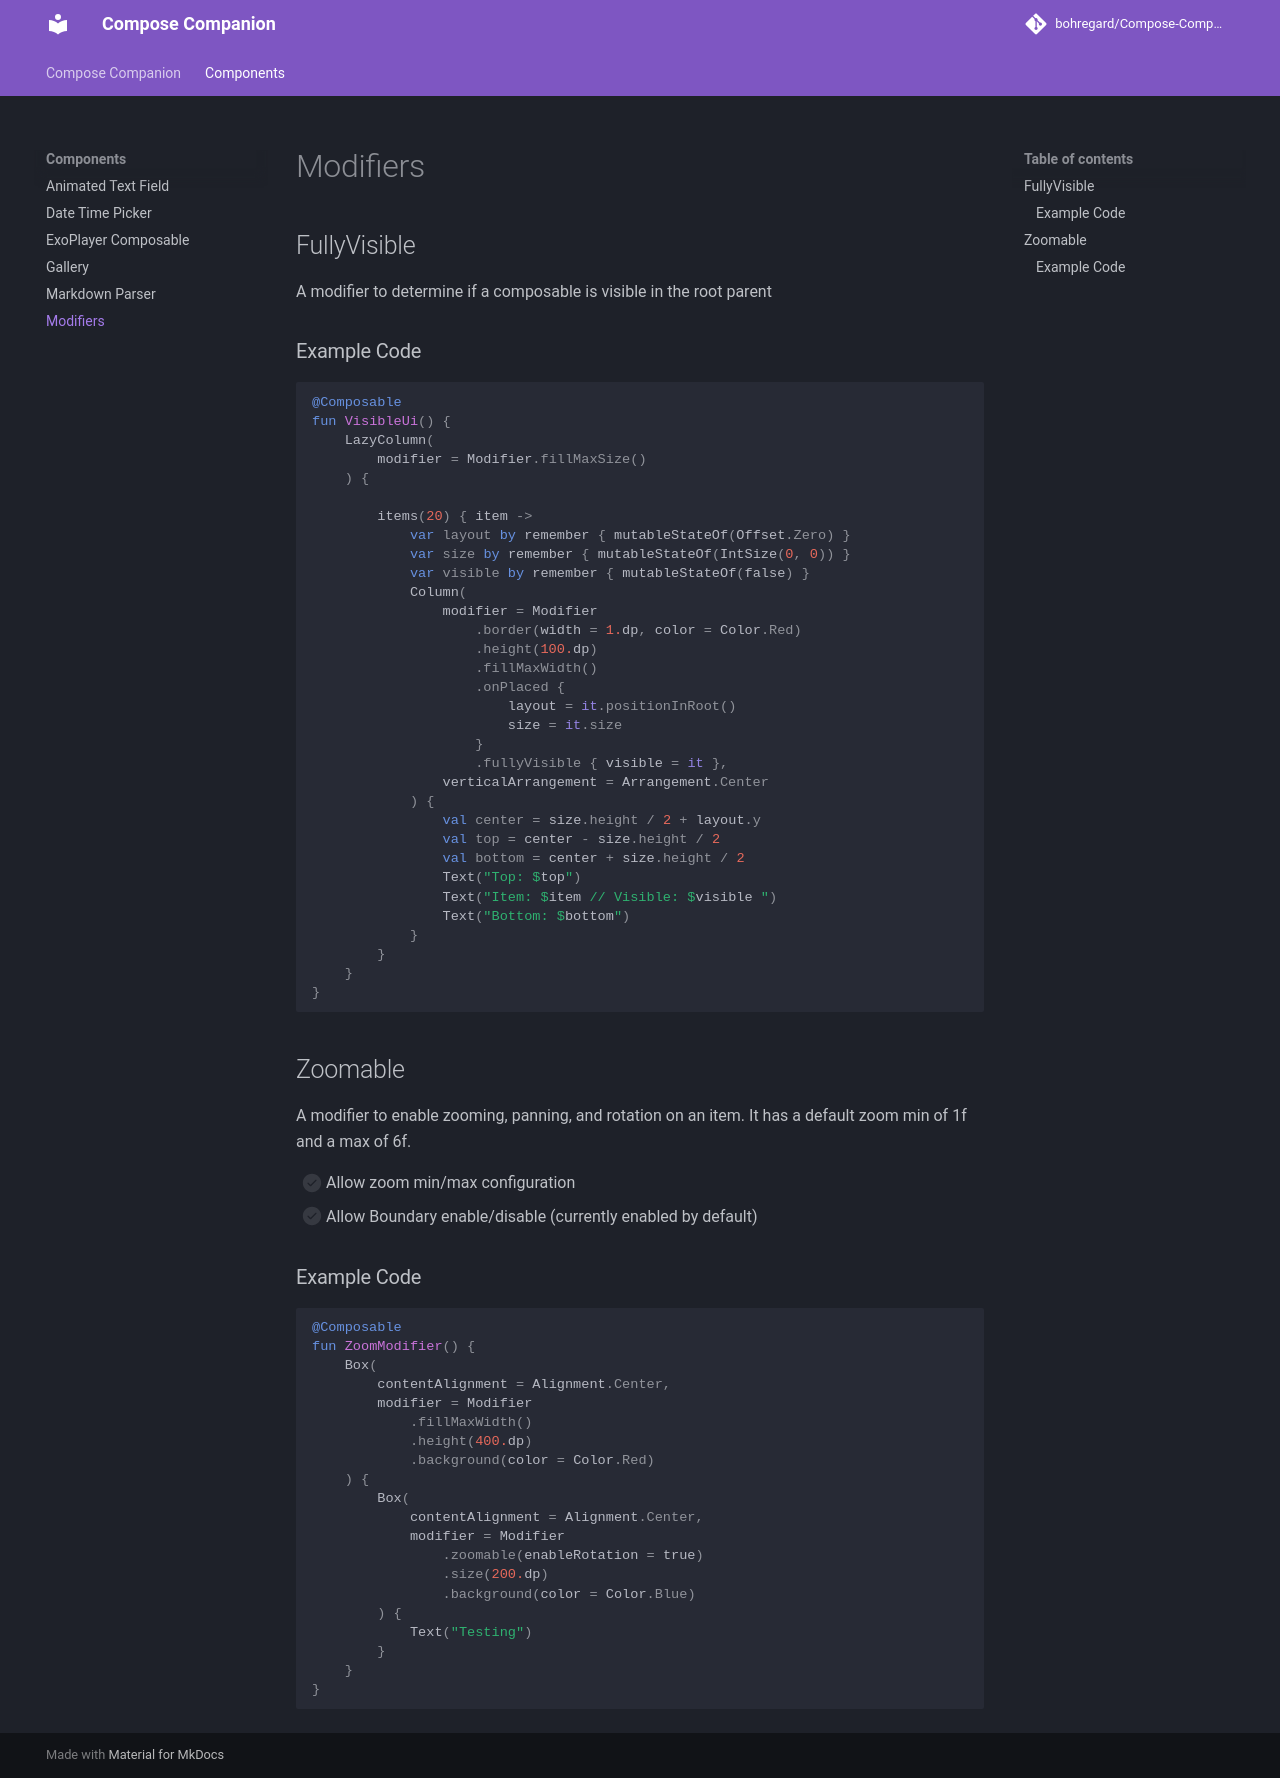

repository: bohregard/Compose-Companion · page: components/modifiers/index.html · generator: mkdocs

# Modifiers

## FullyVisible

A modifier to determine if a composable is visible in the root parent

### Example Code

```kotlin
@Composable
fun VisibleUi() {
    LazyColumn(
        modifier = Modifier.fillMaxSize()
    ) {

        items(20) { item ->
            var layout by remember { mutableStateOf(Offset.Zero) }
            var size by remember { mutableStateOf(IntSize(0, 0)) }
            var visible by remember { mutableStateOf(false) }
            Column(
                modifier = Modifier
                    .border(width = 1.dp, color = Color.Red)
                    .height(100.dp)
                    .fillMaxWidth()
                    .onPlaced {
                        layout = it.positionInRoot()
                        size = it.size
                    }
                    .fullyVisible { visible = it },
                verticalArrangement = Arrangement.Center
            ) {
                val center = size.height / 2 + layout.y
                val top = center - size.height / 2
                val bottom = center + size.height / 2
                Text("Top: $top")
                Text("Item: $item // Visible: $visible ")
                Text("Bottom: $bottom")
            }
        }
    }
}
```

## Zoomable

A modifier to enable zooming, panning, and rotation on an item. It has a default zoom min of 1f and a max of 6f.

- [ ] Allow zoom min/max configuration
- [ ] Allow Boundary enable/disable (currently enabled by default)

### Example Code

```kotlin
@Composable
fun ZoomModifier() {
    Box(
        contentAlignment = Alignment.Center,
        modifier = Modifier
            .fillMaxWidth()
            .height(400.dp)
            .background(color = Color.Red)
    ) {
        Box(
            contentAlignment = Alignment.Center,
            modifier = Modifier
                .zoomable(enableRotation = true)
                .size(200.dp)
                .background(color = Color.Blue)
        ) {
            Text("Testing")
        }
    }
}
```
